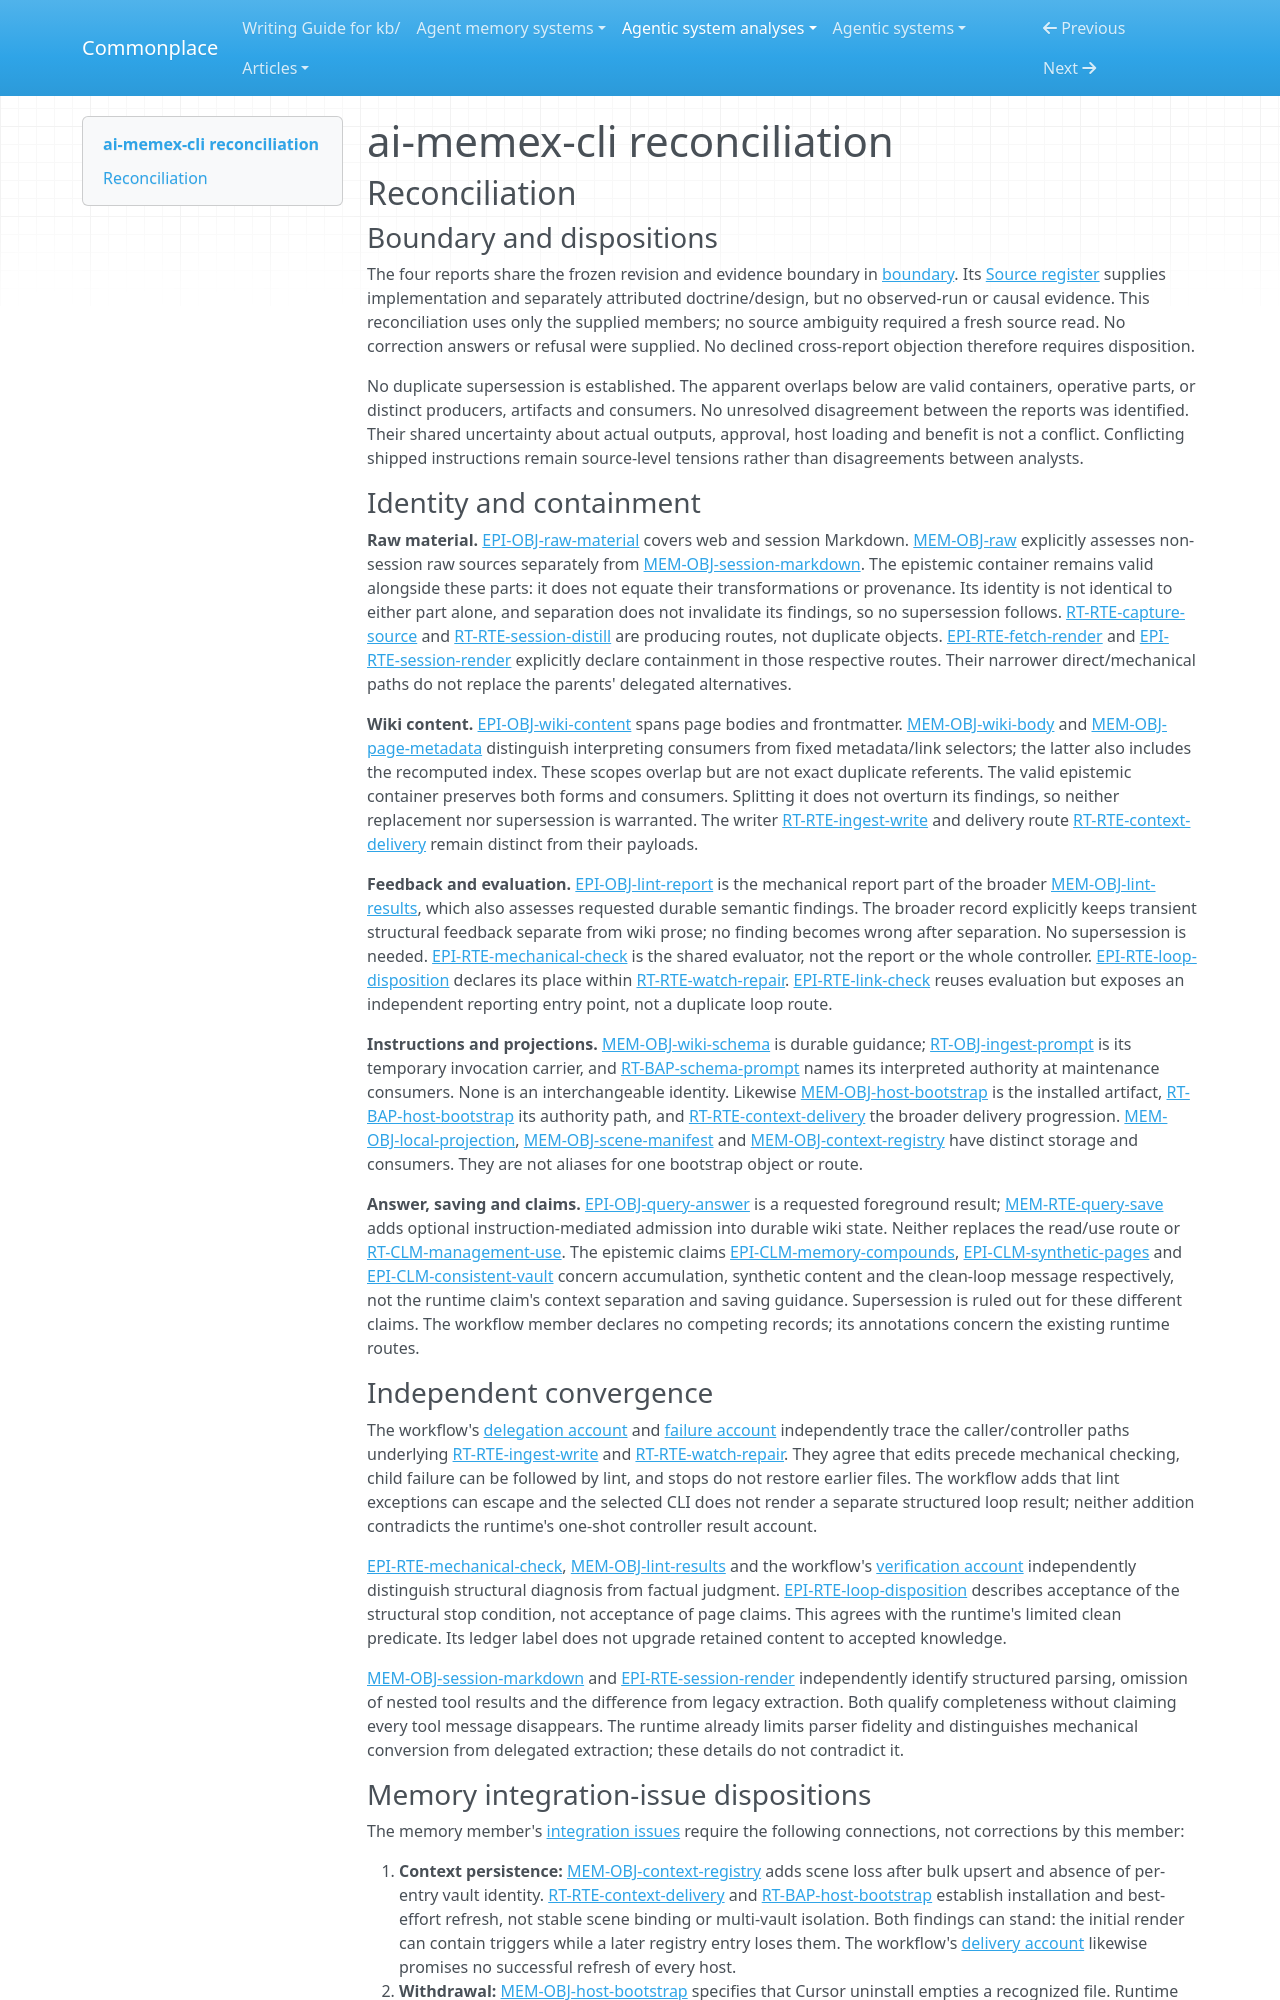

repository: zby/commonplace · page: agentic-system-analyses/retained/zelixag--ai-memex-cli/reconciliation/index.html · generator: mkdocs

---
type: agentic-system-analyses/types/agentic-system-reconciliation-report.md
description: "Reconciliation of ai-memex-cli analyst records at commit 4adb274a33cbb9ff0f03a6aeeb9c8d2525a5ac3f"
run-id: AAS-2026-10-15-ai-memex-cli-4324549b4bc0-01
reviewed-boundary: 4adb274a33cbb9ff0f03a6aeeb9c8d2525a5ac3f
---

# ai-memex-cli reconciliation

## Reconciliation

### Boundary and dispositions

The four reports share the frozen revision and evidence boundary in [boundary](boundary.md#boundary-and-evidence). Its [Source register](boundary.md#source-register) supplies implementation and separately attributed doctrine/design, but no observed-run or causal evidence. This reconciliation uses only the supplied members; no source ambiguity required a fresh source read. No correction answers or refusal were supplied. No declined cross-report objection therefore requires disposition.

No duplicate supersession is established. The apparent overlaps below are valid containers, operative parts, or distinct producers, artifacts and consumers. No unresolved disagreement between the reports was identified. Their shared uncertainty about actual outputs, approval, host loading and benefit is not a conflict. Conflicting shipped instructions remain source-level tensions rather than disagreements between analysts.

### Identity and containment

**Raw material.** [EPI-OBJ-raw-material](epistemic.md#epi-obj-raw-material) covers web and session Markdown. [MEM-OBJ-raw](memory.md#mem-obj-raw) explicitly assesses non-session raw sources separately from [MEM-OBJ-session-markdown](memory.md#mem-obj-session-markdown). The epistemic container remains valid alongside these parts: it does not equate their transformations or provenance. Its identity is not identical to either part alone, and separation does not invalidate its findings, so no supersession follows. [RT-RTE-capture-source](runtime.md#rt-rte-capture-source) and [RT-RTE-session-distill](runtime.md#rt-rte-session-distill) are producing routes, not duplicate objects. [EPI-RTE-fetch-render](epistemic.md#epi-rte-fetch-render) and [EPI-RTE-session-render](epistemic.md#epi-rte-session-render) explicitly declare containment in those respective routes. Their narrower direct/mechanical paths do not replace the parents' delegated alternatives.

**Wiki content.** [EPI-OBJ-wiki-content](epistemic.md#epi-obj-wiki-content) spans page bodies and frontmatter. [MEM-OBJ-wiki-body](memory.md#mem-obj-wiki-body) and [MEM-OBJ-page-metadata](memory.md#mem-obj-page-metadata) distinguish interpreting consumers from fixed metadata/link selectors; the latter also includes the recomputed index. These scopes overlap but are not exact duplicate referents. The valid epistemic container preserves both forms and consumers. Splitting it does not overturn its findings, so neither replacement nor supersession is warranted. The writer [RT-RTE-ingest-write](runtime.md#rt-rte-ingest-write) and delivery route [RT-RTE-context-delivery](runtime.md#rt-rte-context-delivery) remain distinct from their payloads.

**Feedback and evaluation.** [EPI-OBJ-lint-report](epistemic.md#epi-obj-lint-report) is the mechanical report part of the broader [MEM-OBJ-lint-results](memory.md#mem-obj-lint-results), which also assesses requested durable semantic findings. The broader record explicitly keeps transient structural feedback separate from wiki prose; no finding becomes wrong after separation. No supersession is needed. [EPI-RTE-mechanical-check](epistemic.md#epi-rte-mechanical-check) is the shared evaluator, not the report or the whole controller. [EPI-RTE-loop-disposition](epistemic.md#epi-rte-loop-disposition) declares its place within [RT-RTE-watch-repair](runtime.md#rt-rte-watch-repair). [EPI-RTE-link-check](epistemic.md#epi-rte-link-check) reuses evaluation but exposes an independent reporting entry point, not a duplicate loop route.

**Instructions and projections.** [MEM-OBJ-wiki-schema](memory.md#mem-obj-wiki-schema) is durable guidance; [RT-OBJ-ingest-prompt](runtime.md#rt-obj-ingest-prompt) is its temporary invocation carrier, and [RT-BAP-schema-prompt](runtime.md#rt-bap-schema-prompt) names its interpreted authority at maintenance consumers. None is an interchangeable identity. Likewise [MEM-OBJ-host-bootstrap](memory.md#mem-obj-host-bootstrap) is the installed artifact, [RT-BAP-host-bootstrap](runtime.md#rt-bap-host-bootstrap) its authority path, and [RT-RTE-context-delivery](runtime.md#rt-rte-context-delivery) the broader delivery progression. [MEM-OBJ-local-projection](memory.md#mem-obj-local-projection), [MEM-OBJ-scene-manifest](memory.md#mem-obj-scene-manifest) and [MEM-OBJ-context-registry](memory.md#mem-obj-context-registry) have distinct storage and consumers. They are not aliases for one bootstrap object or route.

**Answer, saving and claims.** [EPI-OBJ-query-answer](epistemic.md#epi-obj-query-answer) is a requested foreground result; [MEM-RTE-query-save](memory.md#mem-rte-query-save) adds optional instruction-mediated admission into durable wiki state. Neither replaces the read/use route or [RT-CLM-management-use](runtime.md#rt-clm-management-use). The epistemic claims [EPI-CLM-memory-compounds](epistemic.md#epi-clm-memory-compounds), [EPI-CLM-synthetic-pages](epistemic.md#epi-clm-synthetic-pages) and [EPI-CLM-consistent-vault](epistemic.md#epi-clm-consistent-vault) concern accumulation, synthetic content and the clean-loop message respectively, not the runtime claim's context separation and saving guidance. Supersession is ruled out for these different claims. The workflow member declares no competing records; its annotations concern the existing runtime routes.

### Independent convergence

The workflow's [delegation account](workflow.md#request-and-delegation) and [failure account](workflow.md#failure-stalled-repair-and-recovery-ownership) independently trace the caller/controller paths underlying [RT-RTE-ingest-write](runtime.md#rt-rte-ingest-write) and [RT-RTE-watch-repair](runtime.md#rt-rte-watch-repair). They agree that edits precede mechanical checking, child failure can be followed by lint, and stops do not restore earlier files. The workflow adds that lint exceptions can escape and the selected CLI does not render a separate structured loop result; neither addition contradicts the runtime's one-shot controller result account.

[EPI-RTE-mechanical-check](epistemic.md#epi-rte-mechanical-check), [MEM-OBJ-lint-results](memory.md#mem-obj-lint-results) and the workflow's [verification account](workflow.md#verification-and-another-round) independently distinguish structural diagnosis from factual judgment. [EPI-RTE-loop-disposition](epistemic.md#epi-rte-loop-disposition) describes acceptance of the structural stop condition, not acceptance of page claims. This agrees with the runtime's limited clean predicate. Its ledger label does not upgrade retained content to accepted knowledge.

[MEM-OBJ-session-markdown](memory.md#mem-obj-session-markdown) and [EPI-RTE-session-render](epistemic.md#epi-rte-session-render) independently identify structured parsing, omission of nested tool results and the difference from legacy extraction. Both qualify completeness without claiming every tool message disappears. The runtime already limits parser fidelity and distinguishes mechanical conversion from delegated extraction; these details do not contradict it.
